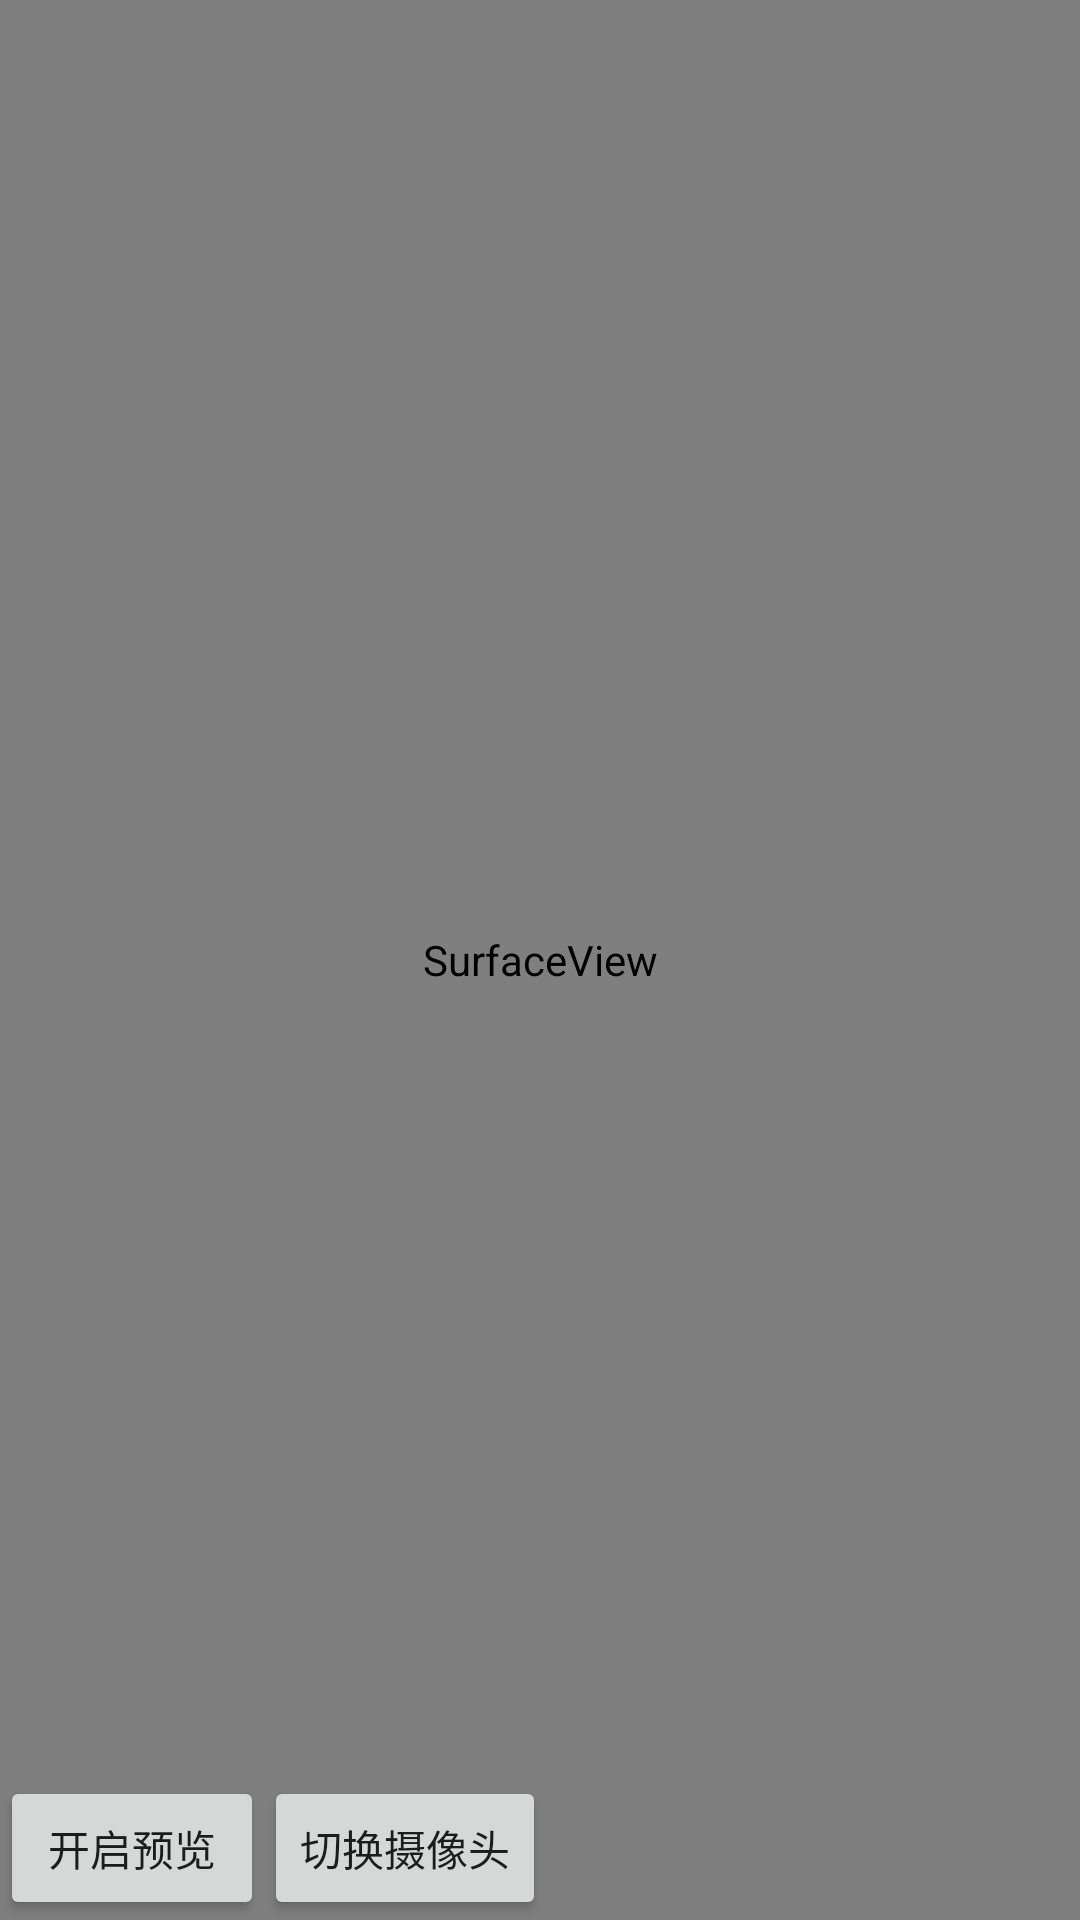

Write the Android layout XML for this screen, with the resource values it uses.
<!-- AndroidManifest.xml: application theme AppTheme -->
<!-- res/layout/activity_camera_preview.xml -->
<?xml version="1.0" encoding="utf-8"?>
<RelativeLayout xmlns:android="http://schemas.android.com/apk/res/android"
    xmlns:app="http://schemas.android.com/apk/res-auto"
    xmlns:tools="http://schemas.android.com/tools"
    android:layout_width="match_parent"
    android:layout_height="match_parent"
    tools:context=".activity.CameraPreviewActivity">

    <SurfaceView
        android:id="@+id/surfaceView"
        android:layout_width="match_parent"
        android:layout_height="match_parent" />

    <LinearLayout
        android:layout_width="match_parent"
        android:layout_height="wrap_content"
        android:layout_alignParentBottom="true"
        android:orientation="horizontal">

        <Button
            android:layout_width="wrap_content"
            android:layout_height="wrap_content"
            android:id="@+id/openPreview"
            android:text="开启预览" />

        <Button
            android:layout_width="wrap_content"
            android:id="@+id/switchCamera"
            android:layout_height="wrap_content"
            android:text="切换摄像头" />
    </LinearLayout>

</RelativeLayout>
<!-- resources referenced by this layout -->
<resources>
  <style name="AppTheme" parent="Theme.AppCompat.Light.DarkActionBar">
          
          <item name="colorPrimary">@color/colorPrimary</item>
          <item name="colorPrimaryDark">@color/colorPrimaryDark</item>
          <item name="colorAccent">@color/colorAccent</item>
          <item name="windowNoTitle">true</item>
          <item name="windowActionBar">false</item>
      </style>
  <color name="colorPrimary">#6200EE</color>
  <color name="colorPrimaryDark">#3700B3</color>
  <color name="colorAccent">#03DAC5</color>
</resources>
